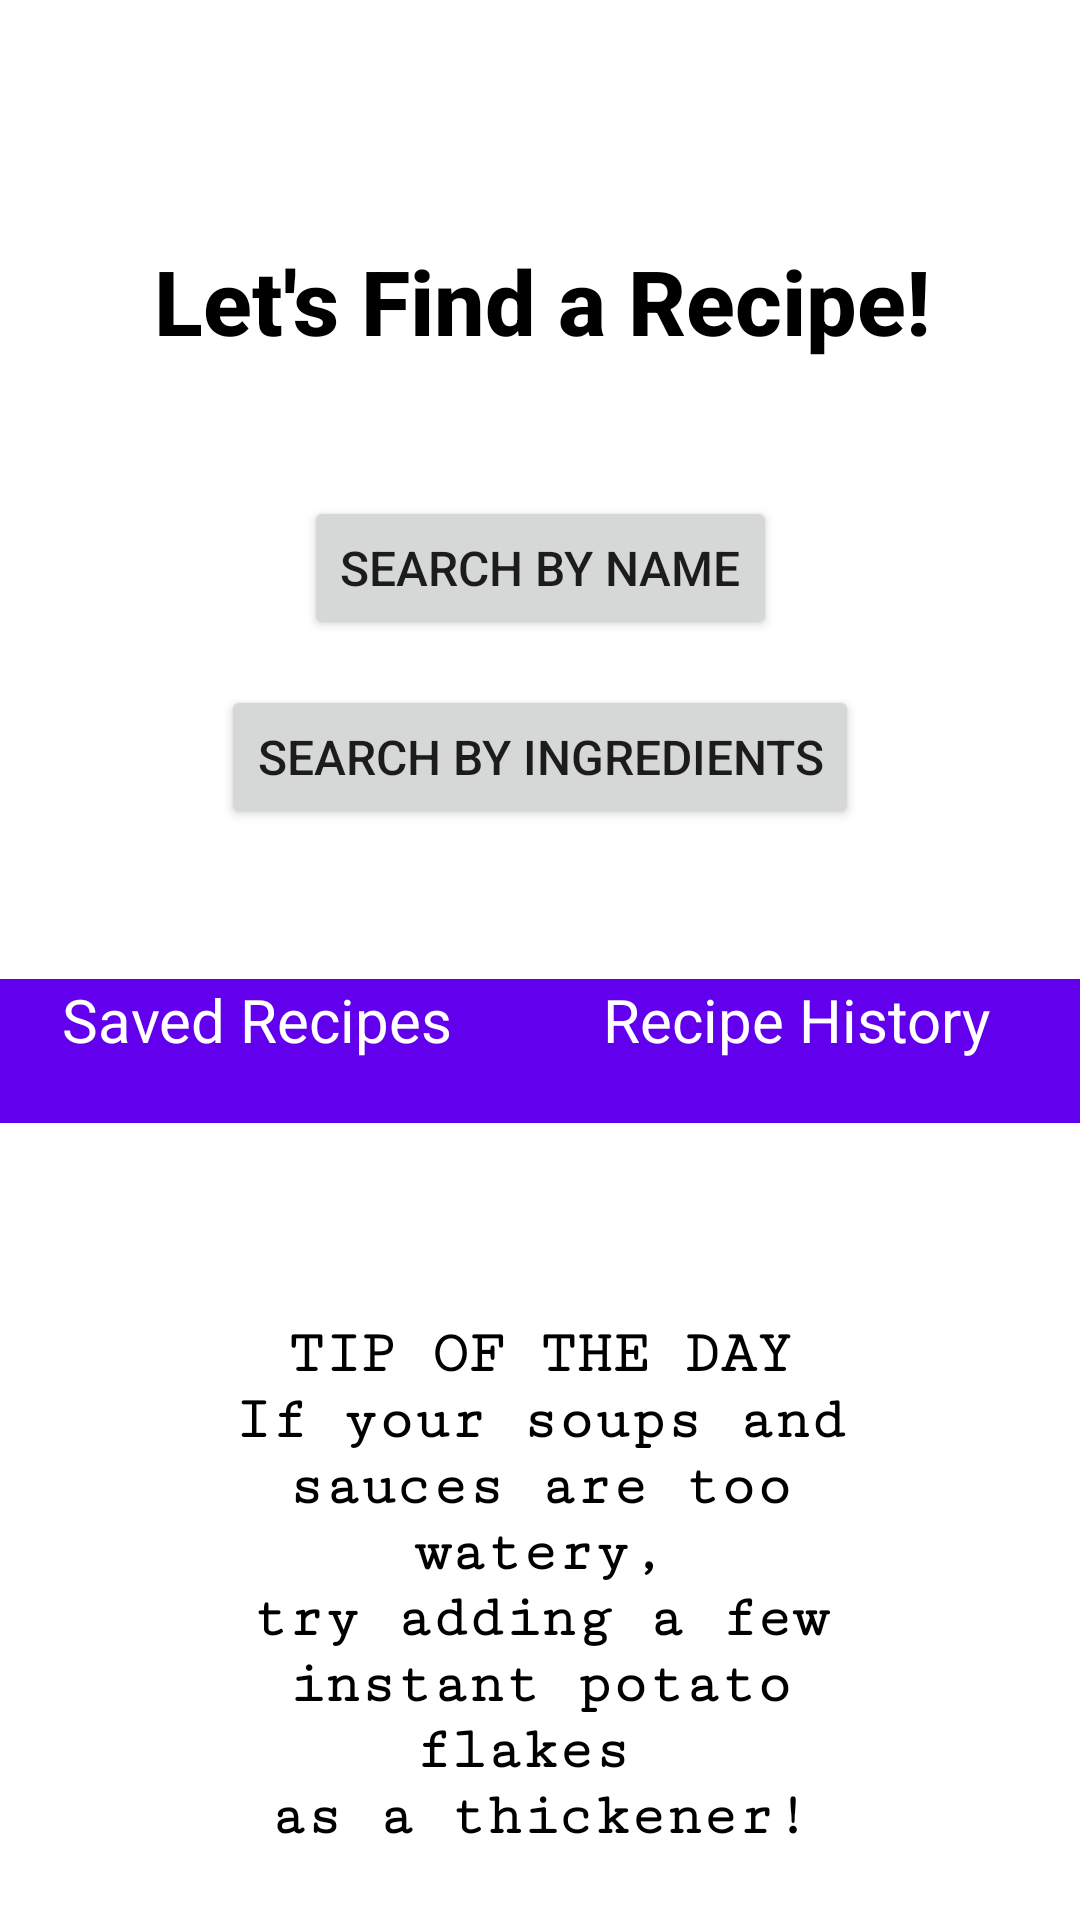

Here is an Android app screen rendered from its layout file. Give the layout XML and the strings, colors and styles it references.
<!-- AndroidManifest.xml: application theme Theme.RecipeGeneratorApplication -->
<!-- res/layout/activity_main_menu.xml -->
<?xml version="1.0" encoding="utf-8"?>
<androidx.constraintlayout.widget.ConstraintLayout xmlns:android="http://schemas.android.com/apk/res/android"
    xmlns:app="http://schemas.android.com/apk/res-auto"
    xmlns:tools="http://schemas.android.com/tools"
    android:layout_width="match_parent"
    android:layout_height="match_parent"
    android:layout_gravity="center"

    android:background="@drawable/temp_background_main_menu"

    android:orientation="vertical"


    tools:context=".MainMenuActivity">

    <TextView
        android:id="@+id/main_greeting"
        android:layout_width="wrap_content"
        android:layout_height="wrap_content"
        android:layout_marginTop="80dp"
        android:backgroundTintMode="add"
        android:ems="10"
        android:fontFamily="sans-serif-medium"
        android:labelFor="@id/main_greeting"
        android:shadowColor="@color/text_shadow_white"
        android:shadowDx="-2"
        android:shadowDy="-2"
        android:shadowRadius="1"
        android:text="@string/main_greeting"
        android:textAlignment="center"
        android:textColor="@color/black"
        android:textSize="30sp"
        android:textStyle="bold"
        app:layout_constraintEnd_toEndOf="parent"
        app:layout_constraintHorizontal_bias="0.557"
        app:layout_constraintStart_toStartOf="parent"
        app:layout_constraintTop_toTopOf="parent" />

    <Button
        android:id="@+id/search_by_name"
        android:layout_width="wrap_content"
        android:layout_height="wrap_content"
        android:layout_marginTop="45dp"
        android:text="@string/by_name"
        android:textAlignment="center"
        android:textSize="16sp"
        app:layout_constraintEnd_toEndOf="parent"
        app:layout_constraintStart_toStartOf="parent"
        app:layout_constraintTop_toBottomOf="@+id/main_greeting" />

    <Button
        android:id="@+id/ingredient_1_input"
        android:layout_width="wrap_content"
        android:layout_height="wrap_content"
        android:layout_marginTop="15dp"
        android:text="@string/by_ingredients"
        android:textAlignment="center"
        android:textSize="16sp"
        app:layout_constraintEnd_toEndOf="parent"
        app:layout_constraintStart_toStartOf="parent"
        app:layout_constraintTop_toBottomOf="@+id/search_by_name" />

    <TextView
        android:id="@+id/saved_recipes"
        android:layout_width="wrap_content"
        android:layout_height="48dp"
        android:layout_marginTop="50dp"
        android:background="@color/purple_500"
        android:clickable="true"
        android:ems="8"
        android:fontFamily="sans-serif-thin"
        android:text="@string/saved_recipe"
        android:textAlignment="center"
        android:textColor="@color/white"
        android:textSize="20sp"
        android:textStyle="bold"
        app:layout_constraintEnd_toStartOf="@+id/recipe_history"
        app:layout_constraintStart_toStartOf="parent"
        app:layout_constraintTop_toBottomOf="@+id/ingredient_1_input" />

    <TextView
        android:id="@+id/recipe_history"
        android:layout_width="wrap_content"
        android:layout_height="48dp"
        android:layout_marginTop="50dp"
        android:background="@color/purple_500"
        android:clickable="true"
        android:ems="8"
        android:fontFamily="sans-serif-thin"
        android:text="@string/recipe_history"
        android:textAlignment="center"
        android:textColor="@color/white"
        android:textSize="20sp"
        android:textStyle="bold"
        app:layout_constraintEnd_toEndOf="parent"
        app:layout_constraintTop_toBottomOf="@+id/ingredient_1_input" />

    <TextView
        android:id="@+id/tip_of_the_day"
        android:layout_width="wrap_content"
        android:layout_height="wrap_content"
        android:layout_marginTop="164dp"
        android:background="@color/white"
        android:ems="10"
        android:fontFamily="serif-monospace"
        android:gravity="center_horizontal"
        android:shadowColor="@color/text_shadow_white"
        android:shadowDx="-3"
        android:shadowDy="-3"
        android:shadowRadius="1"
        android:text="@string/tip_of_the_day"
        android:textAlignment="center"
        android:textColor="@color/black"
        android:textSize="20sp"
        android:textStyle="bold"
        app:layout_constraintEnd_toEndOf="parent"
        app:layout_constraintStart_toStartOf="parent"
        app:layout_constraintTop_toBottomOf="@+id/ingredient_1_input" />

</androidx.constraintlayout.widget.ConstraintLayout>
<!-- resources referenced by this layout -->
<resources>
  <color name="black">#FF000000</color>
  <color name="purple_500">#FF6200EE</color>
  <color name="white">#FFFFFFFF</color>
  <string name="by_ingredients">Search by Ingredients</string>
  <string name="by_name">Search by Name</string>
  <string name="main_greeting">Let\'s Find a Recipe!</string>
  <string name="recipe_history">Recipe History</string>
  <string name="saved_recipe">Saved Recipes</string>
  <string name="tip_of_the_day">TIP OF THE DAY\nIf your soups and sauces are too watery,\ntry adding a few instant potato flakes \nas a thickener!</string>
  <style name="Theme.RecipeGeneratorApplication" parent="Theme.MaterialComponents.DayNight.NoActionBar">
          
          <item name="colorPrimary">@color/purple_500</item>
          <item name="colorPrimaryVariant">@color/purple_700</item>
          <item name="colorOnPrimary">@color/white</item>
          
          <item name="colorSecondary">@color/teal_200</item>
          <item name="colorSecondaryVariant">@color/teal_700</item>
          <item name="colorOnSecondary">@color/black</item>
          
          <item name="android:statusBarColor">?attr/colorPrimaryVariant</item>
          
      </style>
  <color name="purple_700">#FF3700B3</color>
  <color name="teal_200">#FF03DAC5</color>
  <color name="teal_700">#FF018786</color>
</resources>
